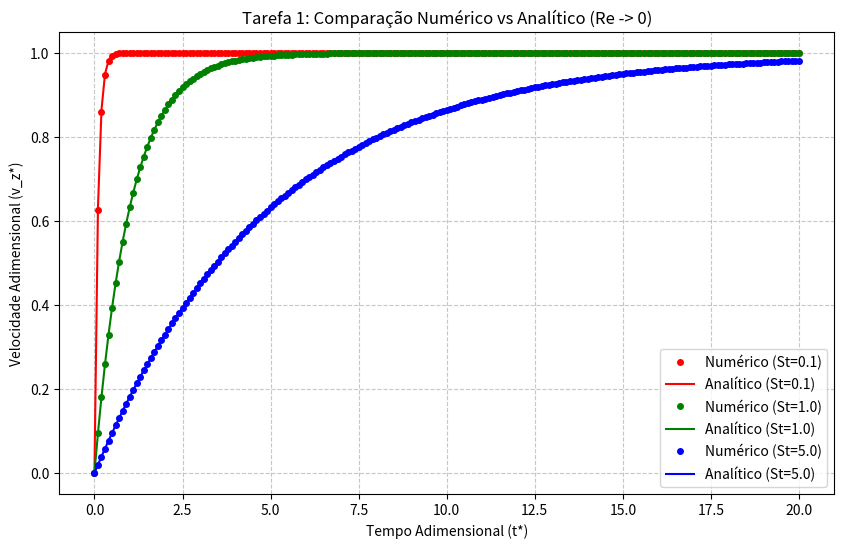
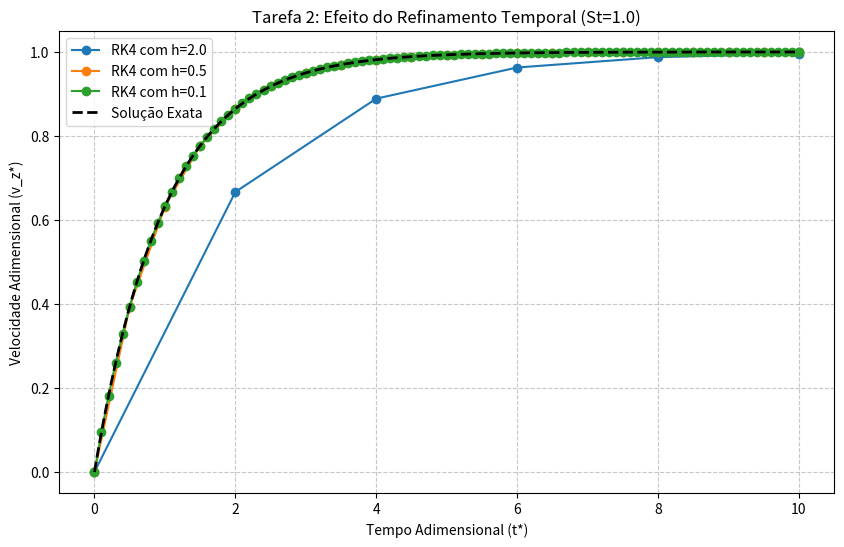
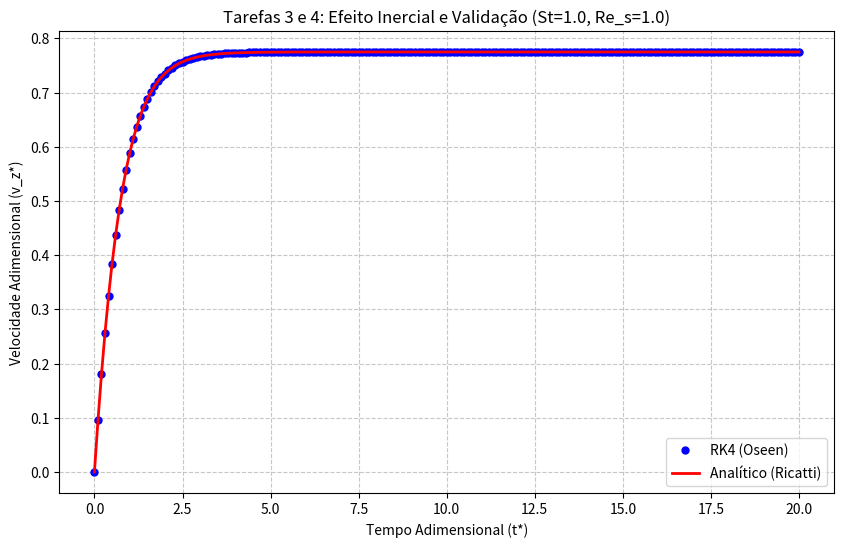
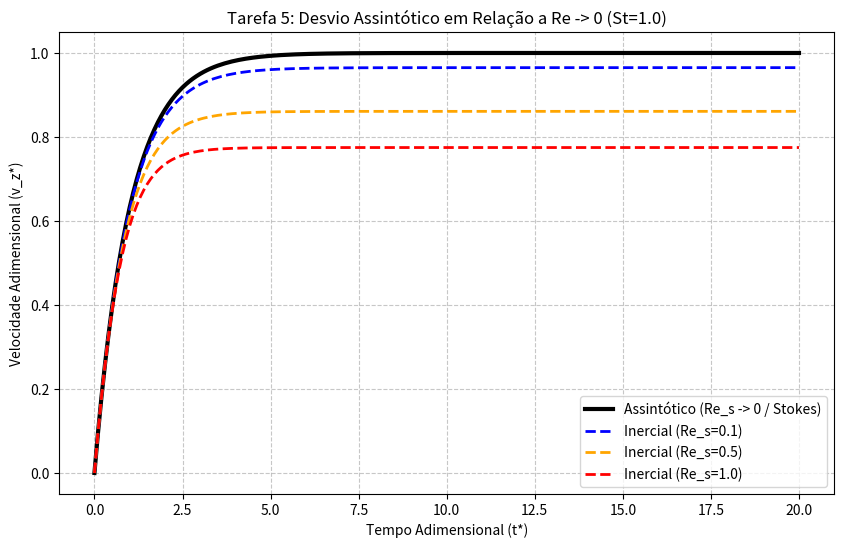

Python code for these plots, in order:
# -*- coding: utf-8 -*-
"""PPC #1 (Python)

Automatically generated by Colab.

Original file is located at
    https://colab.research.google.com/drive/1iGCa7oWZnyMG-nkFMjbafOZVabfx1F7c
"""

import math
import matplotlib.pyplot as plt

# =============================================================================
# 1. FUNÇÕES DAS EQUAÇÕES DIFERENCIAIS (DERIVADAS)
# =============================================================================

def derivada_stokes(t, v, St):
  """
    Equação adimensional para o regime de baixo Reynolds (Re -> 0).
    """
  return (1.0-v)/St

def derivada_oseen(t, v, St, Re_s):
  """
    Equação adimensional com efeito inercial (Re != 0).
    """
  return (1.0/St)*(1.0-v-(3.0/8.0)*Re_s*(v**2))

# =============================================================================
# 2. IMPLEMENTAÇÃO DO MÉTODO DE RUNGE-KUTTA DE 4ª ORDEM
# =============================================================================

def rk4(funcao_derivada, v0, t0, t_max, h, **kwargs):
  """
    Resolve uma EDO utilizando o método de Runge-Kutta de 4ª ordem.
    """
  tempos = [t0]
  velocidades = [v0]
  t = t0
  v = v0
  while t < t_max:
    # Garantir que o último passo pare exatamente em t_max
    if t+h > t_max:
      h = t_max-t

    k1 = funcao_derivada(t, v, **kwargs)
    k2 = funcao_derivada(t+h/2.0, v+k1*h/2.0, **kwargs)
    k3 = funcao_derivada(t+h/2.0, v+k2*h/2.0, **kwargs)
    k4 = funcao_derivada(t+h, v+k3*h, **kwargs)

    v = v+(h/6.0)*(k1+2.0*k2+2.0*k3+k4)
    t = t+h

    tempos.append(t)
    velocidades.append(v)

  return tempos, velocidades

# =============================================================================
# 3. SOLUÇÕES ANALÍTICAS (PARA VALIDAÇÃO)
# =============================================================================

def solucao_analitica_stokes(tempos, St):
  """ Solução exata para Re -> 0. """
  return [1.0-math.exp(-t/St) for t in tempos]

def solucao_analitica_oseen(tempos, St, Re_s):
  """ Solução exata da equação de Ricatti para Re != 0. """
  termo_raiz = 1.0+1.5*Re_s
  v_ast = (-1.0+math.sqrt(termo_raiz))/(0.75*Re_s)
  Q = (3.0/(8.0*St))*Re_s
  P = -(3.0/(4.0*St))*Re_s*v_ast-(1.0/St)

  v_exato = []
  for t in tempos:
    termo_exp = math.exp(-P*t)
    colchete = (Q/P)+((-1.0/v_ast)-(Q/P))*termo_exp
    v = v_ast+(1.0/colchete)
    v_exato.append(v)

  return v_exato

# =============================================================================
# 4. RESOLUÇÃO DAS TAREFAS DO PPC E GERAÇÃO DOS GRÁFICOS
# =============================================================================

# Configuração global de tempo da simulação
T_MAX = 20.0
H_PADRAO = 0.1

# -----------------------------------------------------------------------------
# Tarefa 1: Para Re -> 0, compare a solução numérica com a analítica
# -----------------------------------------------------------------------------
plt.figure(figsize=(10, 6))
valores_St = [0.1, 1.0, 5.0]
cores = ['r', 'g', 'b']
for St, cor in zip(valores_St, cores):
  t_num, v_num = rk4(derivada_stokes, 0.0, 0.0, T_MAX, H_PADRAO, St=St)
  v_ana = solucao_analitica_stokes(t_num, St)
  plt.plot(t_num, v_num, 'o', color=cor, markersize=4, label=f'Numérico (St={St})')
  plt.plot(t_num, v_ana, '-', color=cor, label=f'Analítico (St={St})')
plt.title('Tarefa 1: Comparação Numérico vs Analítico (Re -> 0)')
plt.xlabel('Tempo Adimensional (t*)')
plt.ylabel('Velocidade Adimensional (v_z*)')
plt.grid(True, linestyle='--', alpha=0.7)
plt.legend()
plt.show()

# -----------------------------------------------------------------------------
# Tarefa 2: Análise do refinamento temporal (variando h)
# -----------------------------------------------------------------------------
plt.figure(figsize=(10, 6))
St_fixo = 1.0
passos_h = [2.0, 0.5, 0.1] # Um passo intencionalmente ruim (2.0) para mostrar o erro
for h in passos_h:
  t_num, v_num = rk4(derivada_stokes, 0.0, 0.0, 10.0, h, St=St_fixo)
  plt.plot(t_num, v_num, '-o', label=f'RK4 com h={h}')

# Plota a analítica como referência (linha preta)
t_ref = [i*0.01 for i in range (1001)] # Tempo bem refinado de 0 a 10
v_ref = solucao_analitica_stokes(t_ref, St_fixo)
plt.plot(t_ref, v_ref, 'k--', linewidth=2, label='Solução Exata')

plt.title('Tarefa 2: Efeito do Refinamento Temporal (St=1.0)')
plt.xlabel('Tempo Adimensional (t*)')
plt.ylabel('Velocidade Adimensional (v_z*)')
plt.grid(True, linestyle='--', alpha=0.7)
plt.legend()
plt.show()

# -----------------------------------------------------------------------------
# Tarefas 3 e 4: Caso Inercial (Re != 0) e Validação com Equação de Ricatti
# -----------------------------------------------------------------------------
plt.figure(figsize=(10, 6))
St_inercial = 1.0
Re_s_teste = 1.0

# Resolução numérica do caso inercial
t_num_inercial, v_num_inercial = rk4(derivada_oseen, 0.0, 0.0, T_MAX, H_PADRAO, St=St_inercial, Re_s=Re_s_teste)

# Validação com a solução analítica
v_ana_inercial = solucao_analitica_oseen(t_num_inercial, St_inercial, Re_s_teste)

plt.plot(t_num_inercial, v_num_inercial, 'bo', markersize=5, label='RK4 (Oseen)')
plt.plot(t_num_inercial, v_ana_inercial, 'r-', linewidth=2, label='Analítico (Ricatti)')

plt.title(f'Tarefas 3 e 4: Efeito Inercial e Validação (St={St_inercial}, Re_s={Re_s_teste})')
plt.xlabel('Tempo Adimensional (t*)')
plt.ylabel('Velocidade Adimensional (v_z*)')
plt.grid(True, linestyle='--', alpha=0.7)
plt.legend()
plt.show()

# -----------------------------------------------------------------------------
# Tarefa 5: Comportamento da solução e desvio do limite Re -> 0
# -----------------------------------------------------------------------------
plt.figure(figsize=(10, 6))
valores_Re_s = [0.1, 0.5, 1.0]

# Referência de Stokes (Re -> 0)
t_ref, v_ref = rk4(derivada_stokes, 0.0, 0.0, T_MAX, H_PADRAO, St=1.0)
plt.plot(t_ref, v_ref, 'k-', linewidth=3, label='Assintótico (Re_s -> 0 / Stokes)')

# Variações do Re_s
cores_re = ['blue', 'orange', 'red']
for Re, cor in zip(valores_Re_s, cores_re):
  t_re, v_re = rk4(derivada_oseen, 0.0, 0.0, T_MAX, H_PADRAO, St=1.0, Re_s=Re)
  plt.plot(t_re, v_re, '--', color=cor, linewidth=2, label=f'Inercial (Re_s={Re})')

plt.title('Tarefa 5: Desvio Assintótico em Relação a Re -> 0 (St=1.0)')
plt.xlabel('Tempo Adimensional (t*)')
plt.ylabel('Velocidade Adimensional (v_z*)')
plt.grid(True, linestyle='--', alpha=0.7)
plt.legend()
plt.show()
